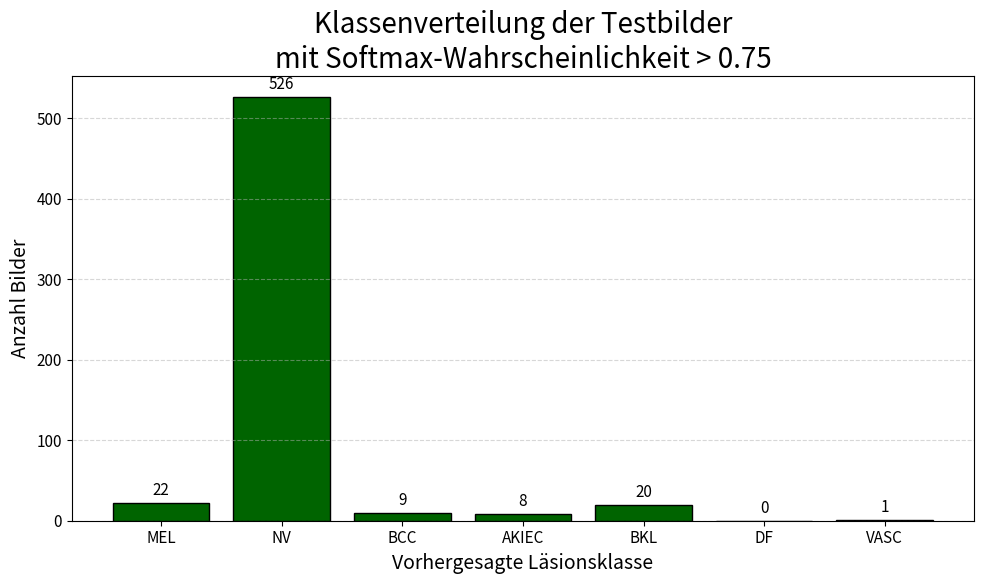

Write the Python code that produced this figure.
import matplotlib.pyplot as plt
import os

# =========================
# Daten
# =========================
classes = ["MEL", "NV", "BCC", "AKIEC", "BKL", "DF", "VASC"]
counts = [22, 526, 9, 8, 20, 0, 1]

# =========================
# Output-Verzeichnis
# =========================
output_dir = "results_BA/plots_classification"
os.makedirs(output_dir, exist_ok=True)

# =========================
# Style
# =========================
plt.rcParams.update({
    "font.size": 12,
    "axes.titlesize": 20,
    "axes.titleweight": "normal",
    "axes.labelsize": 14,
    "xtick.labelsize": 11,
    "ytick.labelsize": 11,
})

# =========================
# Plot
# =========================
plt.figure(figsize=(10, 6))

bars = plt.bar(
    classes,
    counts,
    color="darkgreen",
    edgecolor="black",
    linewidth=1.0
)

# Werte über Balken anzeigen
for bar, count in zip(bars, counts):
    plt.text(
        bar.get_x() + bar.get_width() / 2,
        bar.get_height() + 5,
        str(count),
        ha='center',
        va='bottom',
        fontsize=11
    )

plt.xlabel("Vorhergesagte Läsionsklasse")
plt.ylabel("Anzahl Bilder")

plt.title(
    "Klassenverteilung der Testbilder\n"
    "mit Softmax-Wahrscheinlichkeit > 0.75"
)

plt.grid(True, axis="y", linestyle="--", alpha=0.5)

plt.tight_layout()

# =========================
# Speichern
# =========================
png_path = os.path.join(output_dir, "class_distribution_linear.png")
eps_path = os.path.join(output_dir, "class_distribution_linear.eps")

plt.savefig(png_path, dpi=300, bbox_inches="tight")
plt.savefig(eps_path, format="eps", bbox_inches="tight")

plt.close()

print("Plot gespeichert:")
print(png_path)
print(eps_path)
